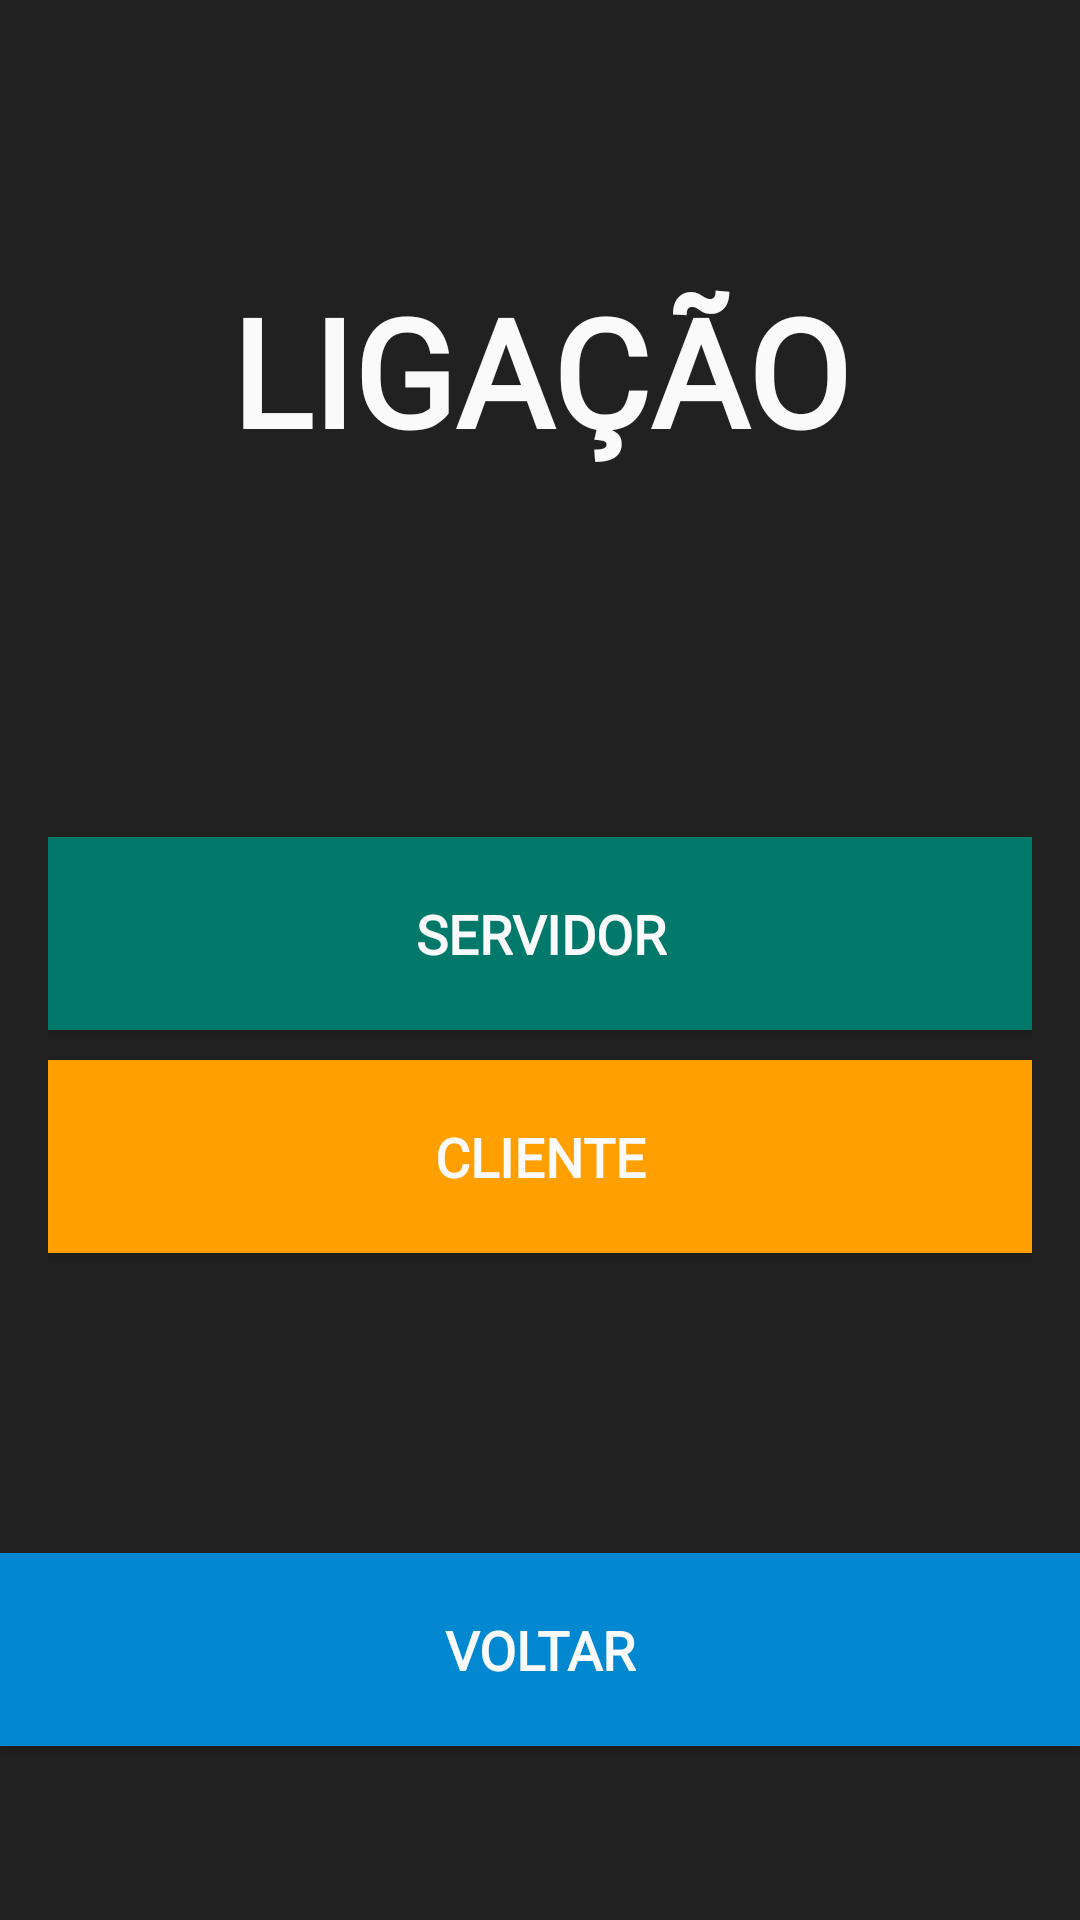

Reconstruct the res/layout file that produces this screen, plus the resources it refers to.
<!-- AndroidManifest.xml: application theme Theme.AppCompat.DayNight.NoActionBar -->
<!-- res/layout/activity_lan_mode.xml -->
<?xml version="1.0" encoding="utf-8"?>
<androidx.constraintlayout.widget.ConstraintLayout xmlns:android="http://schemas.android.com/apk/res/android"
    xmlns:app="http://schemas.android.com/apk/res-auto"
    xmlns:tools="http://schemas.android.com/tools"
    android:layout_width="match_parent"
    android:layout_height="match_parent"
    android:background="@color/colorBackground"
    tools:context=".M3_MultiplayerLan.LanChoose">

    <TextView
        android:id="@+id/tvConnection"
        android:layout_width="wrap_content"
        android:layout_height="wrap_content"
        android:layout_marginTop="32dp"
        android:layout_marginBottom="32dp"
        android:fontFamily="@font/roboto"
        android:text="Ligação"
        android:textAlignment="center"
        android:textAllCaps="true"
        android:textColor="@color/colorWhite"
        android:textSize="50sp"
        android:textStyle="bold"
        app:layout_constraintBottom_toTopOf="@+id/layoutConnection"
        app:layout_constraintEnd_toEndOf="parent"
        app:layout_constraintStart_toStartOf="parent"
        app:layout_constraintTop_toTopOf="parent" />

    <LinearLayout
        android:id="@+id/layoutConnection"
        android:layout_width="0dp"
        android:layout_height="wrap_content"
        android:layout_marginStart="16dp"
        android:layout_marginTop="32dp"
        android:layout_marginEnd="16dp"
        android:layout_marginBottom="32dp"
        android:orientation="vertical"
        app:layout_constraintBottom_toTopOf="@+id/btnBack"
        app:layout_constraintEnd_toEndOf="parent"
        app:layout_constraintStart_toStartOf="parent"
        app:layout_constraintTop_toBottomOf="@+id/tvConnection">

        <Button
            android:id="@+id/btnServer"
            android:layout_width="match_parent"
            android:layout_height="wrap_content"
            android:layout_marginBottom="10sp"
            android:background="@color/colorCian"
            android:fontFamily="@font/roboto"
            android:padding="20sp"
            android:text="SERVIDOR"
            android:textAllCaps="false"
            android:textColor="@color/colorWhite"
            android:textSize="18sp"
            android:textStyle="bold" />

        <Button
            android:id="@+id/btnClient"
            android:layout_width="match_parent"
            android:layout_height="wrap_content"
            android:layout_marginBottom="10sp"
            android:background="@color/colorOrange"
            android:fontFamily="@font/roboto"
            android:padding="20sp"
            android:text="CLIENTE"
            android:textAllCaps="false"
            android:textColor="@color/colorWhite"
            android:textSize="18sp"
            android:textStyle="bold" />
    </LinearLayout>

    <Button
        android:id="@+id/btnBack"
        android:layout_width="0dp"
        android:layout_height="wrap_content"
        android:background="@color/colorBlue"
        android:fontFamily="@font/roboto"
        android:padding="20sp"
        android:text="Voltar"
        android:textAllCaps="true"
        android:textColor="@color/colorWhite"
        android:textSize="18sp"
        android:textStyle="bold"
        app:layout_constraintBottom_toBottomOf="parent"
        app:layout_constraintEnd_toEndOf="parent"
        app:layout_constraintStart_toStartOf="parent"
        app:layout_constraintTop_toBottomOf="@+id/layoutConnection" />
</androidx.constraintlayout.widget.ConstraintLayout>
<!-- resources referenced by this layout -->
<resources>
  <color name="colorBackground">#212121</color>
  <color name="colorBlue">#0288d1</color>
  <color name="colorCian">#00796b</color>
  <color name="colorOrange">#ffa000</color>
  <color name="colorWhite">#fafafa</color>
</resources>
